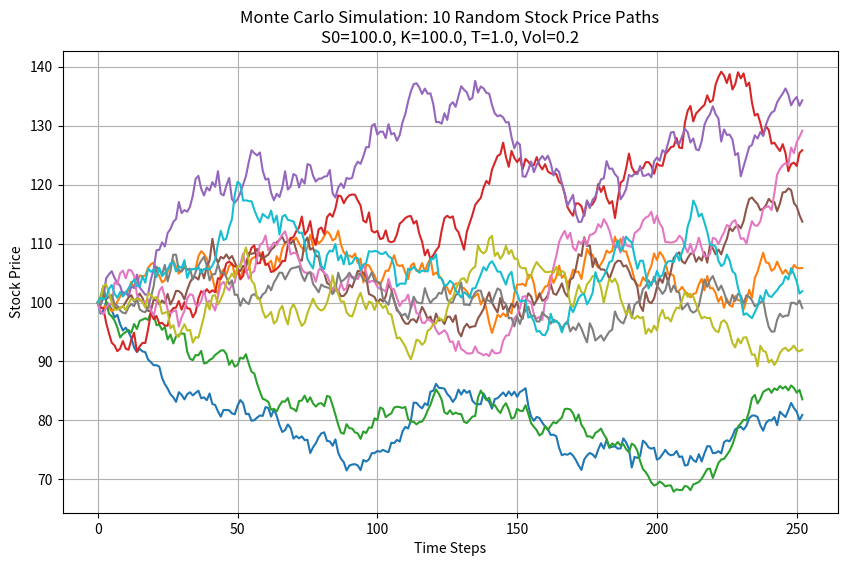

Recreate this plot in Python.
import numpy as np
import matplotlib.pyplot as plt
import math

def norm_cdf(x):
    """Cumulative distribution function for the standard normal distribution."""
    return 0.5 * (1 + math.erf(x / np.sqrt(2.0)))

class OptionPricing:
    def __init__(self, S0, K, T, r, sigma):
        """
        Initialize the Option Pricing Model.
        
        Parameters:
        S0 (float): Current stock price
        K (float): Strike price
        T (float): Time to maturity (in years)
        r (float): Risk-free interest rate
        sigma (float): Volatility of the underlying stock
        """
        self.S0 = S0
        self.K = K
        self.T = T
        self.r = r
        self.sigma = sigma

    def black_scholes_call(self):
        """Calculate Black-Scholes price for European Call Option."""
        d1 = (np.log(self.S0 / self.K) + (self.r + 0.5 * self.sigma ** 2) * self.T) / (self.sigma * np.sqrt(self.T))
        d2 = (np.log(self.S0 / self.K) + (self.r - 0.5 * self.sigma ** 2) * self.T) / (self.sigma * np.sqrt(self.T))
        call_price = (self.S0 * norm_cdf(d1) - self.K * np.exp(-self.r * self.T) * norm_cdf(d2))
        return call_price

    def black_scholes_put(self):
        """Calculate Black-Scholes price for European Put Option."""
        d1 = (np.log(self.S0 / self.K) + (self.r + 0.5 * self.sigma ** 2) * self.T) / (self.sigma * np.sqrt(self.T))
        d2 = (np.log(self.S0 / self.K) + (self.r - 0.5 * self.sigma ** 2) * self.T) / (self.sigma * np.sqrt(self.T))
        put_price = (self.K * np.exp(-self.r * self.T) * norm_cdf(-d2) - self.S0 * norm_cdf(-d1))
        return put_price

    def monte_carlo_simulation(self, num_simulations, num_steps, option_type='call', plot=False):
        """
        Perform Monte Carlo Simulation to price the option.
        
        Parameters:
        num_simulations (int): Number of simulated paths
        num_steps (int): Number of time steps in the simulation
        option_type (str): 'call' or 'put'
        plot (bool): Whether to plot sample paths
        
        Returns:
        float: Estimated option price
        float: Standard error of the estimate
        """
        dt = self.T / num_steps
        
        if plot:
            # Generate paths
            S = np.zeros((num_steps + 1, num_simulations))
            S[0] = self.S0
            for t in range(1, num_steps + 1):
                Z = np.random.standard_normal(num_simulations)
                S[t] = S[t-1] * np.exp((self.r - 0.5 * self.sigma ** 2) * dt + self.sigma * np.sqrt(dt) * Z)
            
            # Plot first 10 paths
            plt.figure(figsize=(10, 6))
            plt.plot(S[:, :10])
            plt.grid(True)
            plt.xlabel('Time Steps')
            plt.ylabel('Stock Price')
            plt.title(f'Monte Carlo Simulation: 10 Random Stock Price Paths\nS0={self.S0}, K={self.K}, T={self.T}, Vol={self.sigma}')
            # plt.show() # Blocking the script, so we might want to save it or just skip showing if non-interactive.
            # But the plan is to run locally. I'll stick to plt.show() but be aware it might block. 
            # I will save it to a file instead to avoid blocking if the user has no display.
            plt.savefig('mc_simulation_paths.png')
            print("Plot saved to mc_simulation_paths.png")
            
            # Use terminal prices for payoff
            ST = S[-1]
            
        else:
            # Efficient end-point only method:
            Z = np.random.standard_normal(num_simulations)
            ST = self.S0 * np.exp((self.r - 0.5 * self.sigma ** 2) * self.T + self.sigma * np.sqrt(self.T) * Z)

        # Calculate Payoff
        if option_type == 'call':
            payoff = np.maximum(ST - self.K, 0)
        elif option_type == 'put':
            payoff = np.maximum(self.K - ST, 0)
        else:
            raise ValueError("Invalid option type. Use 'call' or 'put'.")

        # Discount back to present value
        option_price = np.exp(-self.r * self.T) * np.mean(payoff)
        std_error = np.exp(-self.r * self.T) * np.std(payoff) / np.sqrt(num_simulations)
        
        return option_price, std_error

if __name__ == "__main__":
    # Parameters
    S0 = 100.0    # Initial stock price
    K = 100.0     # Strike price
    T = 1.0       # Time to maturity (1 year)
    r = 0.05      # Risk-free rate (5%)
    sigma = 0.2   # Volatility (20%)
    
    simulation_count = 100000
    time_steps = 252 # Daily steps

    print(f"Pricing European Options with S0={S0}, K={K}, T={T}, r={r}, sigma={sigma}")
    print("-" * 60)

    model = OptionPricing(S0, K, T, r, sigma)

    # 1. Analytical Black-Scholes Prices
    bs_call = model.black_scholes_call()
    bs_put = model.black_scholes_put()
    
    print(f"{'Method':<20} | {'Option Type':<10} | {'Price':<10} | {'Std Error':<10}")
    print("-" * 60)
    print(f"{'Black-Scholes':<20} | {'Call':<10} | {bs_call:.4f}     | {'N/A':<10}")
    print(f"{'Black-Scholes':<20} | {'Put':<10}  | {bs_put:.4f}     | {'N/A':<10}")

    # 2. Monte Carlo Simulation
    mc_call, mc_call_sem = model.monte_carlo_simulation(simulation_count, time_steps, 'call')
    mc_put, mc_put_sem = model.monte_carlo_simulation(simulation_count, time_steps, 'put')

    print(f"{'Monte Carlo':<20} | {'Call':<10} | {mc_call:.4f}     | {mc_call_sem:.4f}")
    print(f"{'Monte Carlo':<20} | {'Put':<10}  | {mc_put:.4f}     | {mc_put_sem:.4f}")
    print("-" * 60)
    
    # Visualization (Show graph for Call option simulation)
    print("\nGenerating plot for simulated paths...")
    model.monte_carlo_simulation(100, time_steps, 'call', plot=True)
